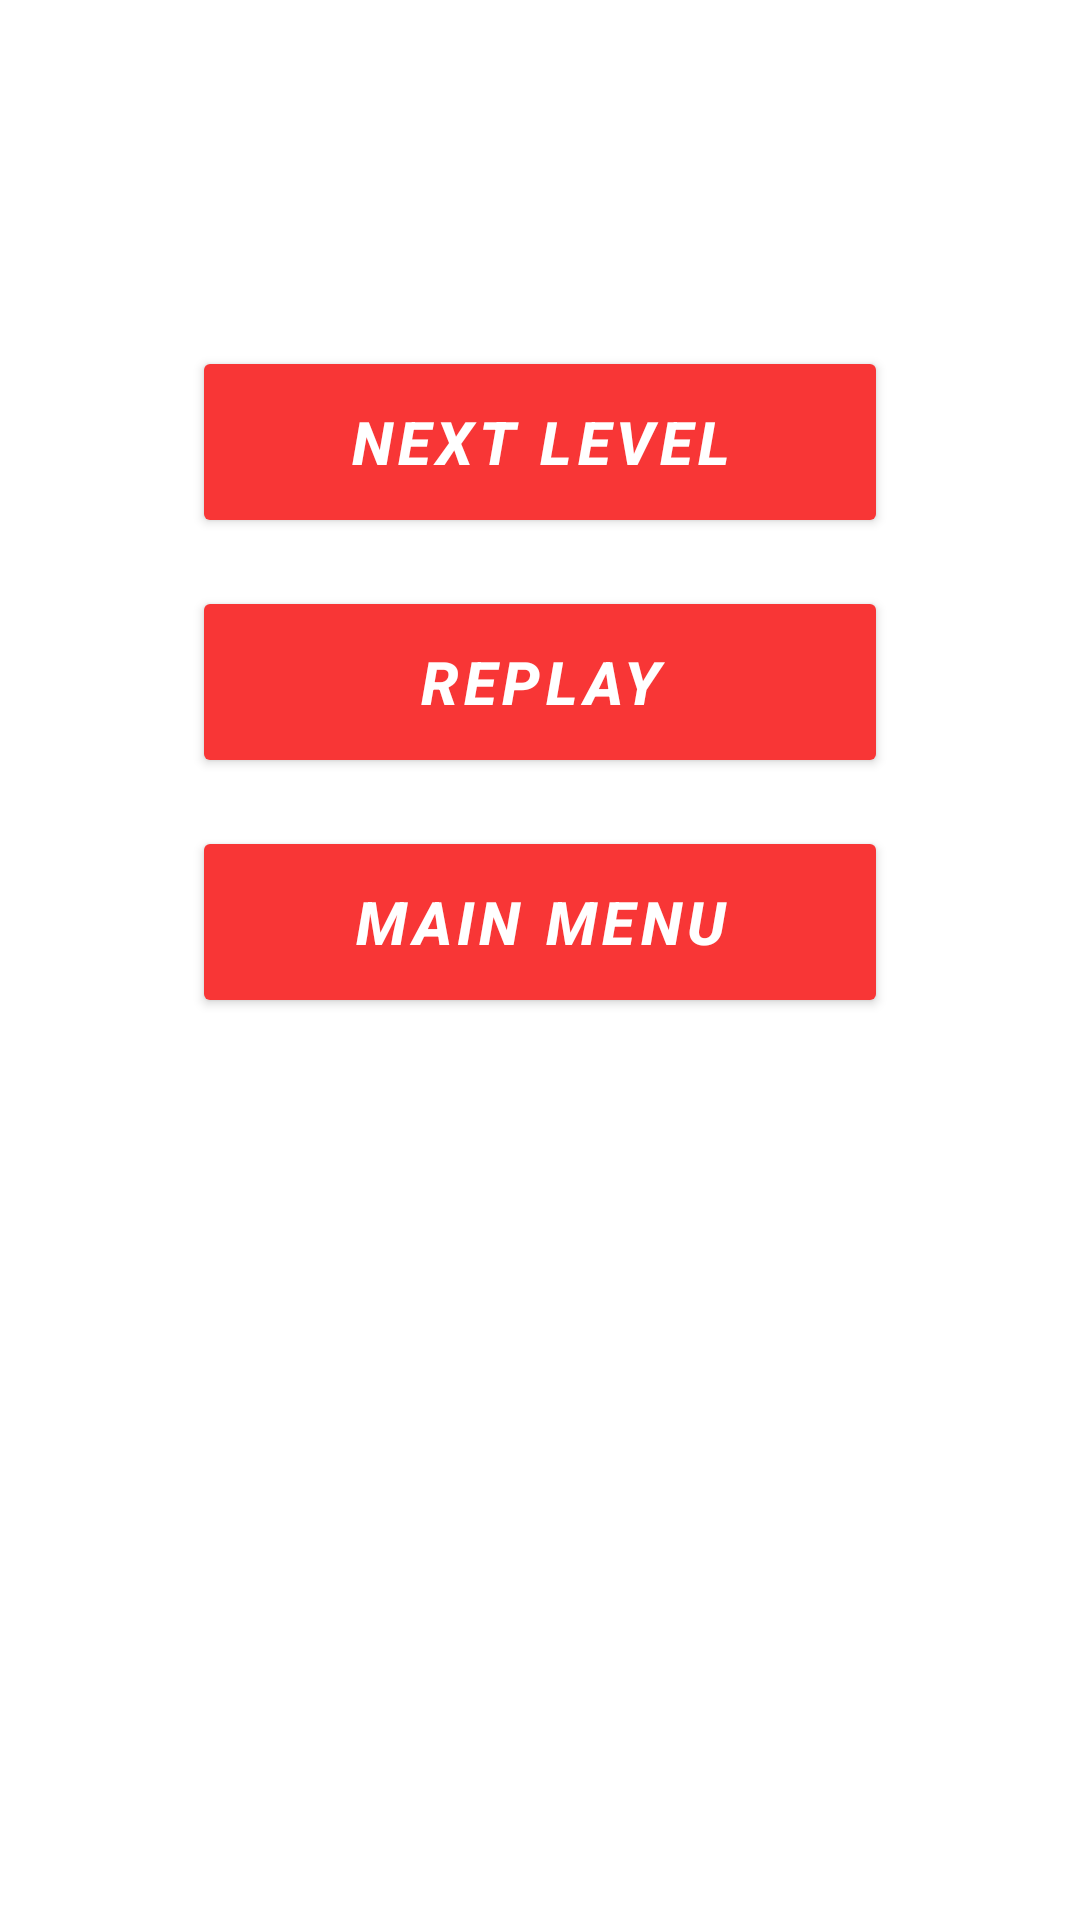

The Android layout XML behind this screen, and the referenced resources:
<!-- AndroidManifest.xml: application theme Theme.FleeTheField -->
<!-- res/layout/win_dialog_layout.xml -->
<?xml version="1.0" encoding="utf-8"?>
<androidx.constraintlayout.widget.ConstraintLayout xmlns:android="http://schemas.android.com/apk/res/android"
    android:layout_width="match_parent"
    android:layout_height="wrap_content"
    android:padding="16dp"
    xmlns:app="http://schemas.android.com/apk/res-auto">

    <TextView
        android:id="@+id/text"
        android:layout_width="wrap_content"
        android:layout_height="wrap_content"
        android:text="@string/win"
        android:textColor="@color/white"
        android:gravity="center"
        android:textSize="32sp"
        android:textAllCaps="true"
        android:textStyle="bold|italic"
        app:layout_constraintEnd_toEndOf="parent"
        app:layout_constraintStart_toStartOf="parent"
        app:layout_constraintTop_toTopOf="parent" />

    <TextView
        android:id="@+id/score"
        android:layout_width="wrap_content"
        android:layout_height="wrap_content"
        android:gravity="center"
        android:text="score: 43"
        android:layout_marginTop="8dp"
        android:textAllCaps="true"
        android:textColor="@color/white"
        android:textSize="24sp"
        android:textStyle="bold|italic"
        app:layout_constraintEnd_toEndOf="parent"
        app:layout_constraintStart_toStartOf="parent"
        app:layout_constraintTop_toBottomOf="@+id/text" />

    <com.google.android.material.button.MaterialButton
        android:id="@+id/nextLevel"
        android:layout_width="224dp"
        android:layout_height="64dp"
        android:layout_marginTop="16dp"
        android:text="@string/next_level"
        android:textSize="20sp"
        android:textStyle="italic|bold"
        app:cornerRadius="2dp"
        app:layout_constraintEnd_toEndOf="parent"
        app:layout_constraintStart_toStartOf="parent"
        app:layout_constraintTop_toBottomOf="@id/score" />

    <com.google.android.material.button.MaterialButton
        android:id="@+id/replay"
        android:layout_width="224dp"
        android:layout_height="64dp"
        android:layout_marginTop="16dp"
        android:text="@string/replay"
        android:textSize="20sp"
        android:textStyle="italic|bold"
        app:cornerRadius="2dp"
        app:layout_constraintEnd_toEndOf="parent"
        app:layout_constraintStart_toStartOf="parent"
        app:layout_constraintTop_toBottomOf="@+id/nextLevel" />

    <com.google.android.material.button.MaterialButton
        android:id="@+id/menu"
        android:layout_width="224dp"
        android:layout_height="64dp"
        android:layout_marginTop="16dp"
        android:text="@string/main_menu"
        android:textSize="20sp"
        android:textStyle="italic|bold"
        app:cornerRadius="2dp"
        app:layout_constraintEnd_toEndOf="parent"
        app:layout_constraintStart_toStartOf="parent"
        app:layout_constraintTop_toBottomOf="@+id/replay" />

</androidx.constraintlayout.widget.ConstraintLayout>
<!-- resources referenced by this layout -->
<resources>
  <color name="white">#FFFFFFFF</color>
  <string name="main_menu">main menu</string>
  <string name="next_level">next level</string>
  <string name="replay">replay</string>
  <string name="win">win!</string>
  <style name="Theme.FleeTheField" parent="Theme.MaterialComponents.Light.NoActionBar">
          
          <item name="colorPrimary">@color/red</item>
          <item name="colorPrimaryVariant">@color/red</item>
          <item name="colorOnPrimary">@color/white</item>
          
          <item name="colorSecondary">@color/red</item>
          <item name="colorSecondaryVariant">@color/red</item>
          <item name="colorOnSecondary">@color/black</item>
          
          <item name="android:statusBarColor" tools:targetApi="l">?attr/colorPrimaryVariant</item>
          
      </style>
  <color name="red">#F83636</color>
  <color name="black">#FF000000</color>
</resources>
